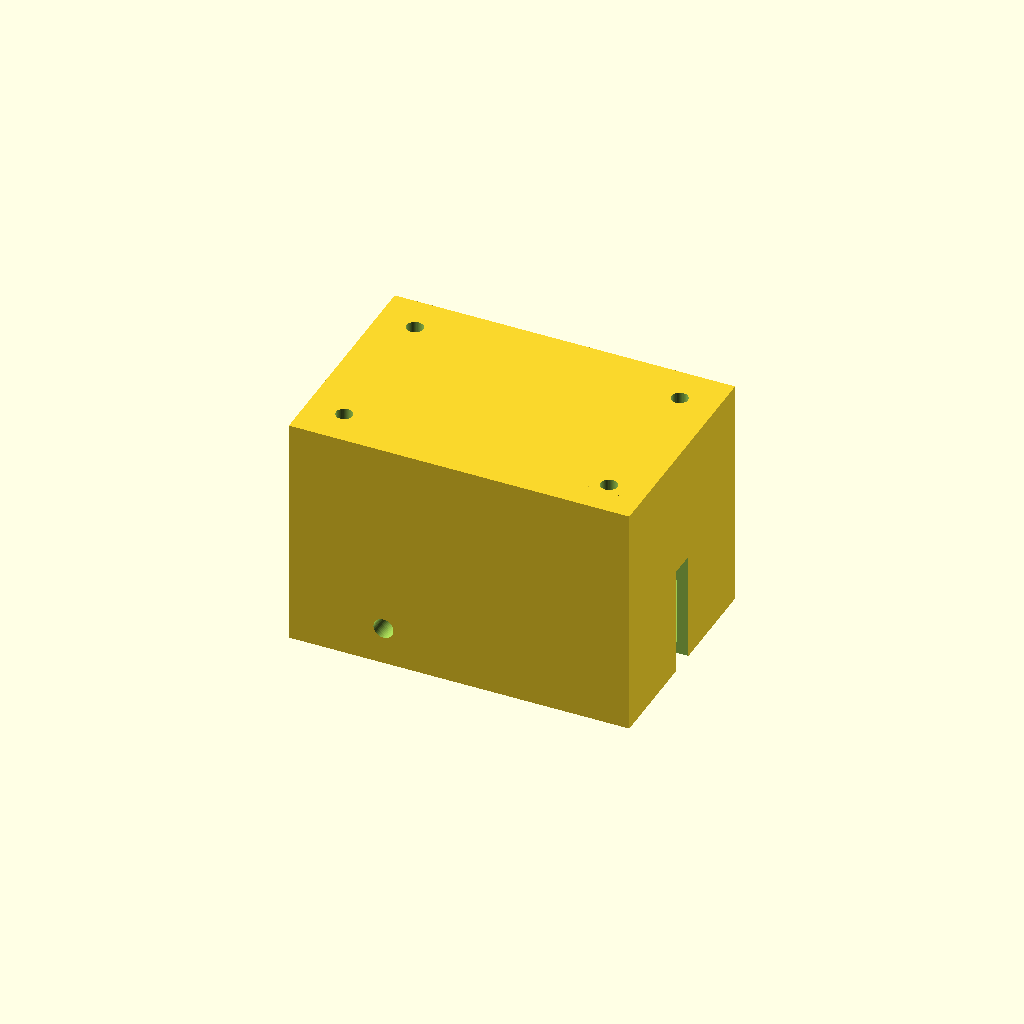
Cell 1: the model at its default parameters.
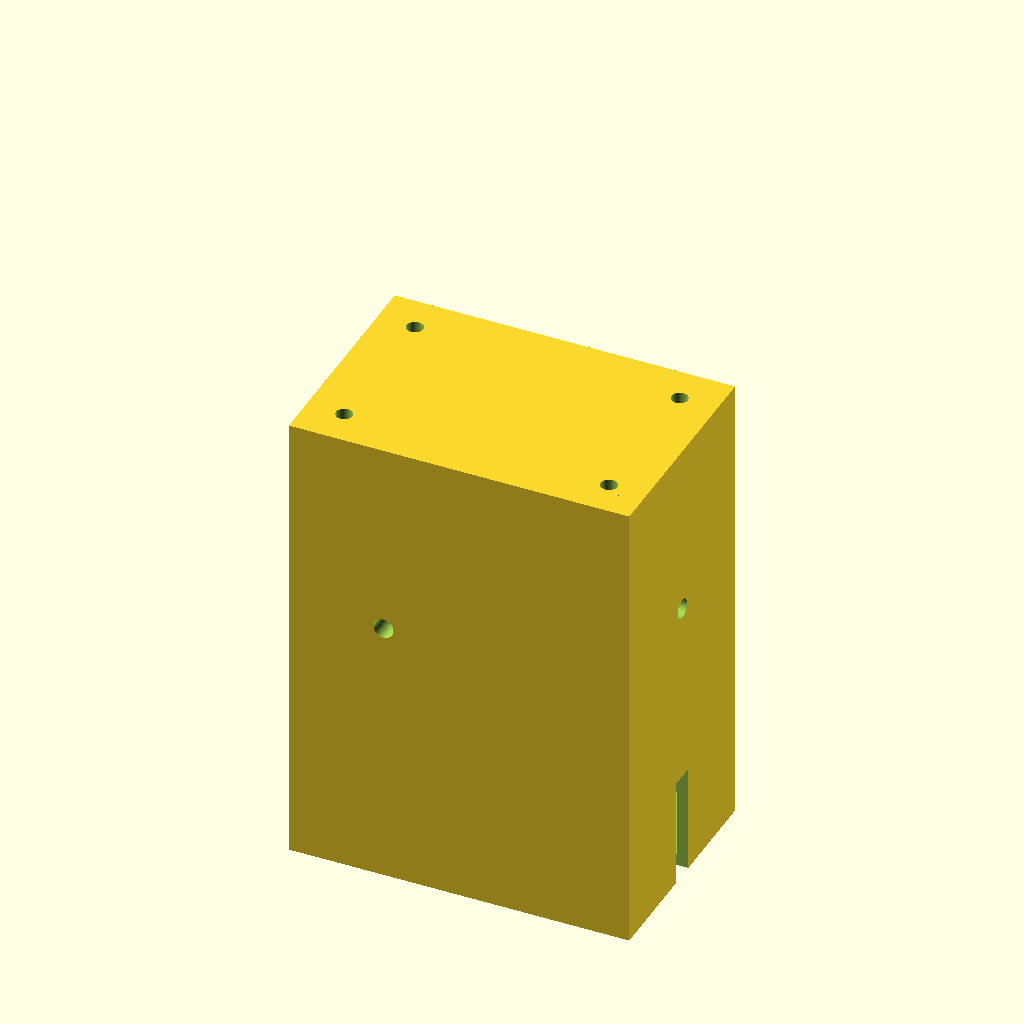
Cell 2 — rel_h set to 124, the other parameters unchanged.
All cells are drawn from one camera (rotation 55°, 0°, 25°, orthographic, colour scheme Cornfield), so only the parameter changes between them.
OpenSCAD source file cad/openscad/delivery/payload_release.scad:
// DS-D · mecanismo de liberación de la carga, a prueba de fallas (S08-02).
//
// Gancho de aluminio 6061 de 6 mm que gira sobre un perno M5. Un pasador de acero Ø5, empujado por un resorte,
// traba la punta del gancho: SIN ENERGÍA EL GANCHO QUEDA TRABADO. Para soltar, el servo tira del pasador
// (≈ 8 mm) y el peso de la caja abre el gancho; el anillo de la caja se desliza afuera. Un micro-interruptor
// confirma "gancho cerrado" a la controladora (comprobación antes de despegar y confirmación de entrega).
//
//   which = "body" (cuerpo impreso PA12-CF, va al centro de la placa inferior con 4 × M4)
//         | "hook" (gancho, aluminio 6061-T6 de 6 mm, corte por agua o fresado)
// Local: cara de apoyo contra la placa en z = 0; el cuerpo cuelga hacia −z. Pivote del gancho en (−20, 0, −52).
// El servo (tipo estándar 40 × 20 × 38 mm) va adentro, atrás (x > 0), y tira del pasador por una varilla.

include <ds_d_frame.scad>
which = "body";
mode = "3d";                                      // "2d": contorno del gancho para corte por agua/láser (DXF)
rel_h = 62;
hook_t = 6;
pivot = [-20, -52];                               // (x, z) del perno del gancho
latch_z = -46;                                    // eje del pasador de traba (paralelo a x)

module release_body(w = 3) {
    difference() {
        translate([-45, -30, -rel_h]) cube([90, 60, rel_h]);
        // vaciado: carcasa de 3 mm (la carga entra por el perno y sube por las paredes a los 4 × M4)
        translate([-45 + w, -30 + w, -rel_h + w]) cube([90 - 2 * w, 60 - 2 * w, rel_h - 2 * w]);
        for (p = release_bolts) translate([p[0], p[1], -8]) cylinder(d = M4, h = 9);
        translate([-46, -hook_t / 2 - 0.5, -rel_h - 1]) cube([92, hook_t + 1, 30]);          // ranura del gancho
        translate([pivot[0], 0, pivot[1]]) rotate([90, 0, 0]) cylinder(d = 5.3, h = 62, center = true);   // perno M5
        translate([-10, 0, latch_z]) rotate([0, 90, 0]) cylinder(d = 5.2, h = 60);         // guía del pasador
        translate([-46, -11, -30]) cube([6, 22, 12]);                                       // salida de cables
    }
    // columnas de los tornillos (M4 a la placa) y bujes del perno y del pasador
    difference() {
        union() {
            for (p = release_bolts) translate([p[0], p[1], -14]) cylinder(d = 10, h = 14);
            for (y = [-1, 1]) translate([pivot[0], y * (30 - w / 2 - 4), pivot[1]]) rotate([90, 0, 0]) cylinder(d = 12, h = 8 + w, center = true);
            translate([-14, -6, latch_z - 6]) cube([14, 12, 12]);
        }
        for (p = release_bolts) translate([p[0], p[1], -15]) cylinder(d = M4, h = 16);
        translate([pivot[0], 0, pivot[1]]) rotate([90, 0, 0]) cylinder(d = 5.3, h = 62, center = true);
        translate([-11, 0, latch_z]) rotate([0, 90, 0]) cylinder(d = 5.2, h = 24);
        translate([-46, -hook_t / 2 - 0.5, -rel_h - 1]) cube([92, hook_t + 1, 30]);
    }
}

// Perfil del gancho en el plano xz (polígono simple: sin booleanas 2D)
module hook_profile() polygon([
    [-30, -44], [-10, -44], [-10, -50], [18, -50], [18, -44], [26, -44], [26, -58],
    [6, -58], [6, -84], [-30, -84]]);
module release_hook() {
    difference() {
        rotate([90, 0, 0]) translate([0, 0, -hook_t / 2]) linear_extrude(height = hook_t) hook_profile();
        translate([pivot[0], 0, pivot[1]]) rotate([90, 0, 0]) cylinder(d = 5.3, h = 10, center = true);
        translate([-12, 0, -71]) rotate([90, 0, 0]) cylinder(d = 18, h = 10, center = true);   // boca: aquí cuelga el anillo
        translate([-12, -5, -90]) cube([30, 10, 19]);                                        // salida del anillo
    }
}

if (mode == "2d") projection(cut = true) rotate([90, 0, 0]) release_hook();
else if (which == "body") release_body(); else release_hook();
Customizer parameters (derived from the source; name, type, default, range or options):
which: string, default "body"
mode: string, default "3d"
rel_h: number, default 62
hook_t: number, default 6
pivot: vector, default [-20, -52]
latch_z: number, default -46
